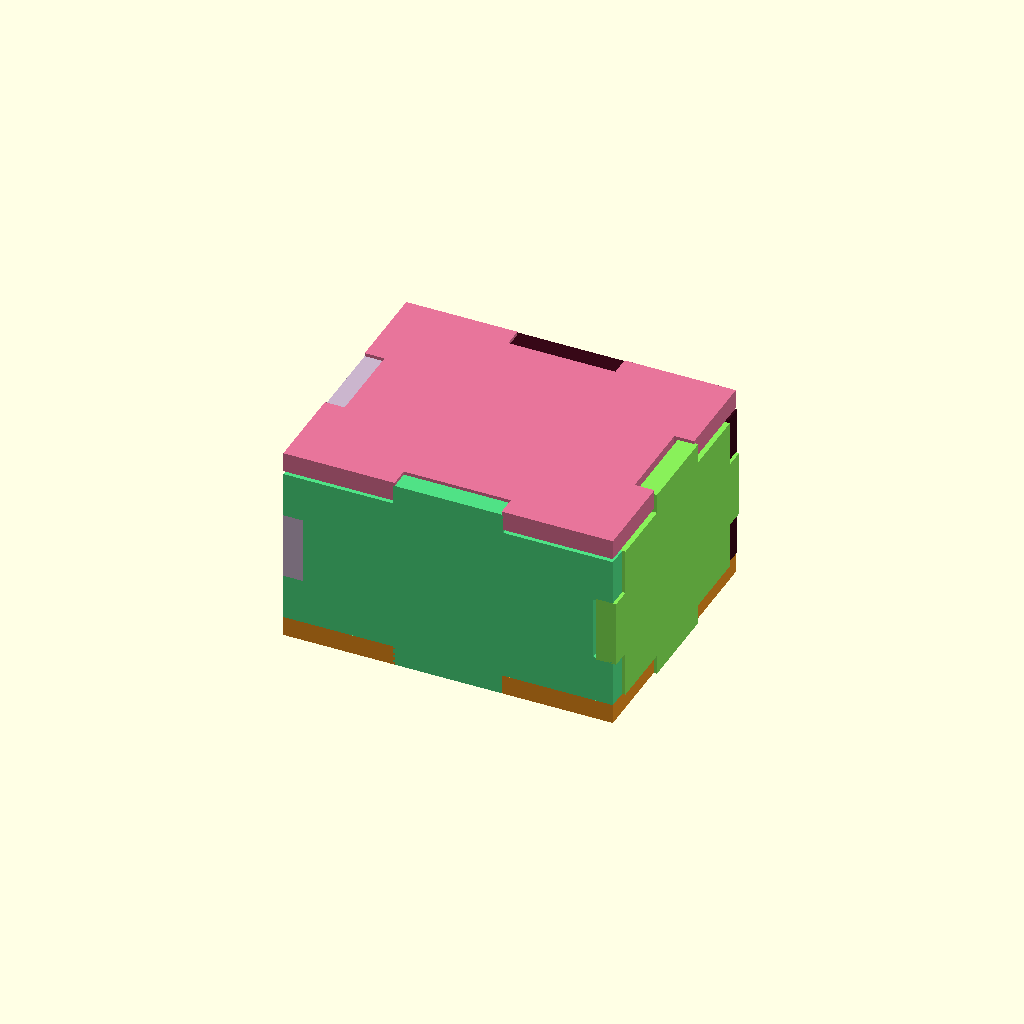
Cell 1 — every parameter at its default value.
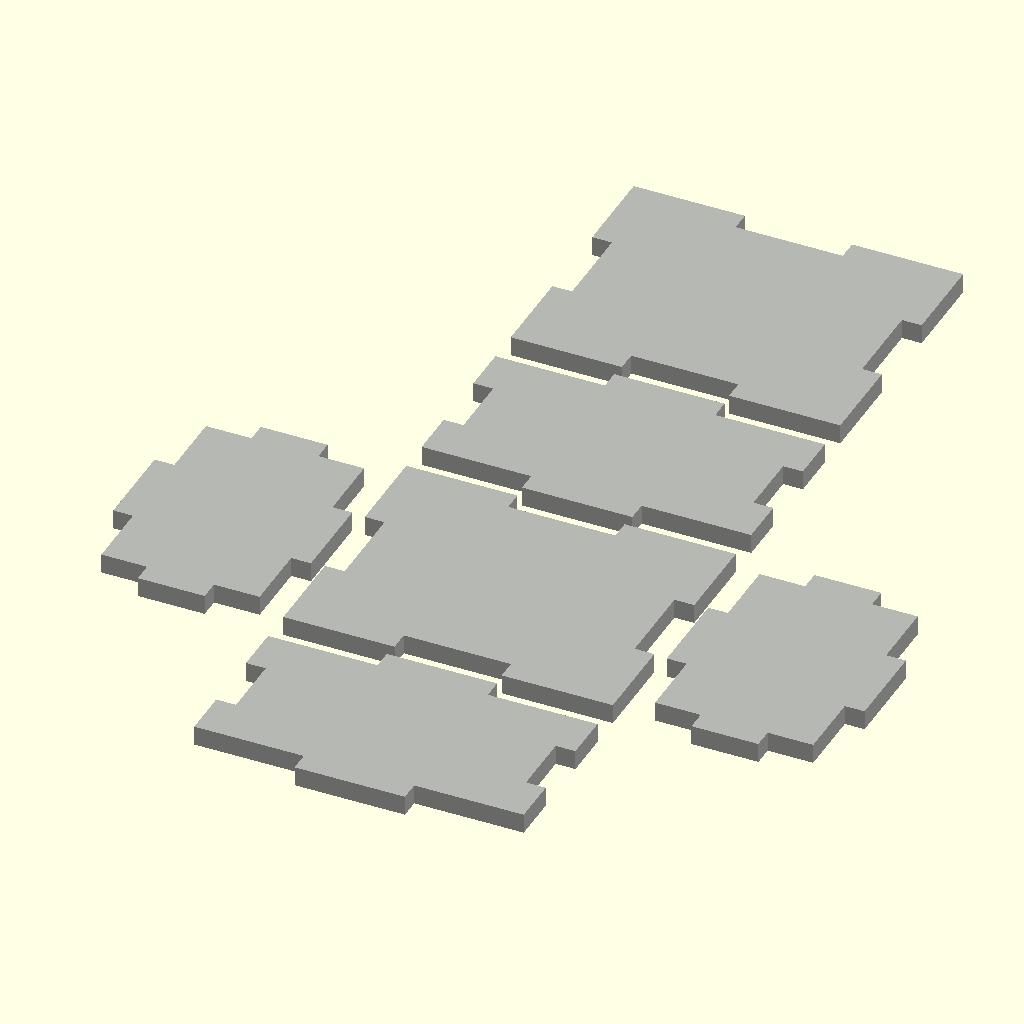
Cell 2: rendering = "true" (everything else at default).
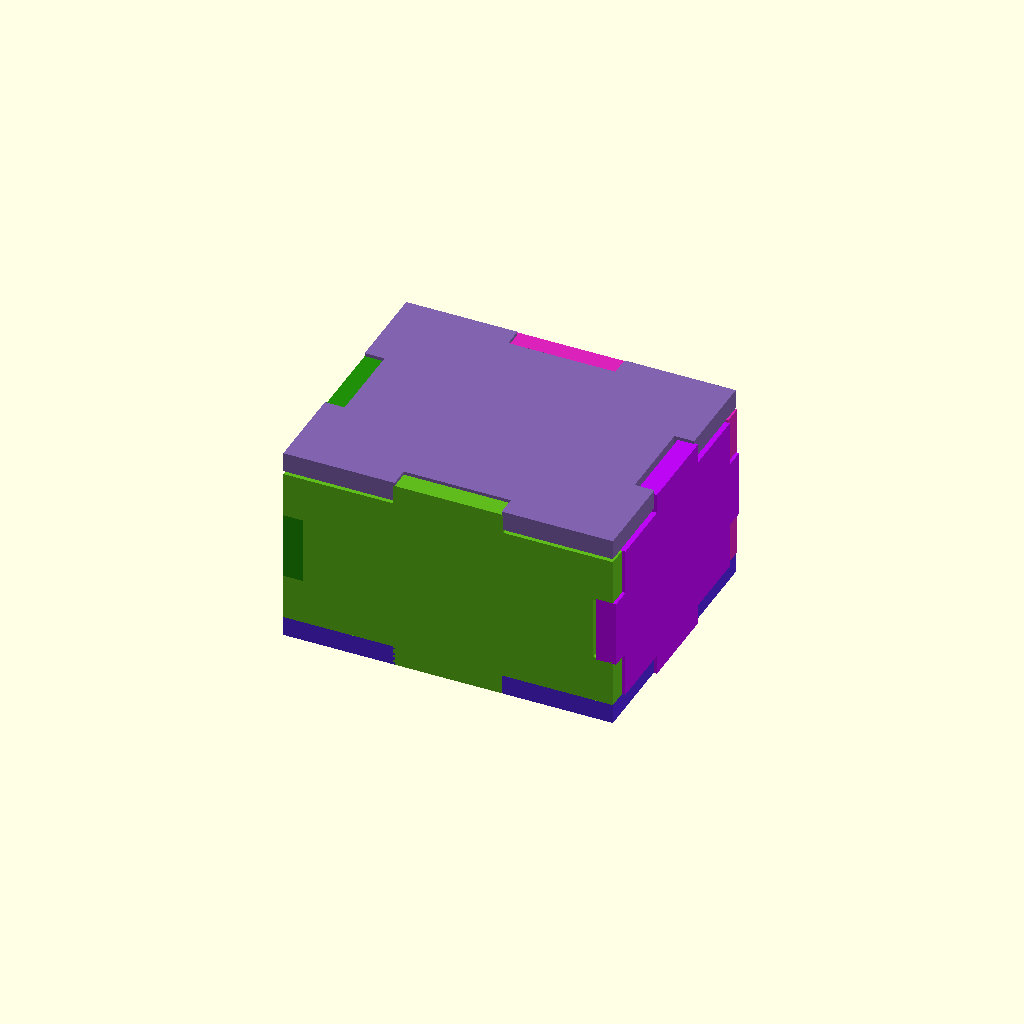
Cell 3 — for_3D_print set to "false", the other parameters unchanged.
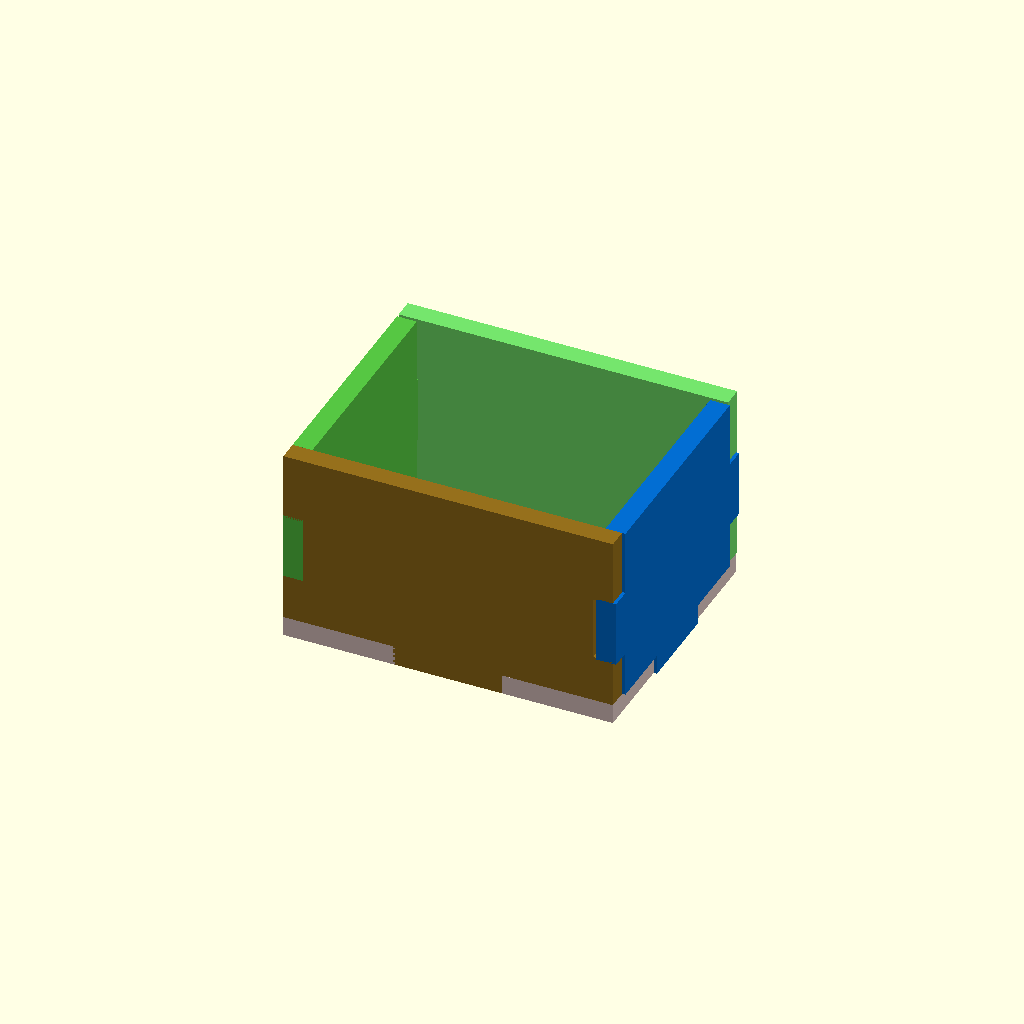
Cell 4: the same model with modus = "shelf".
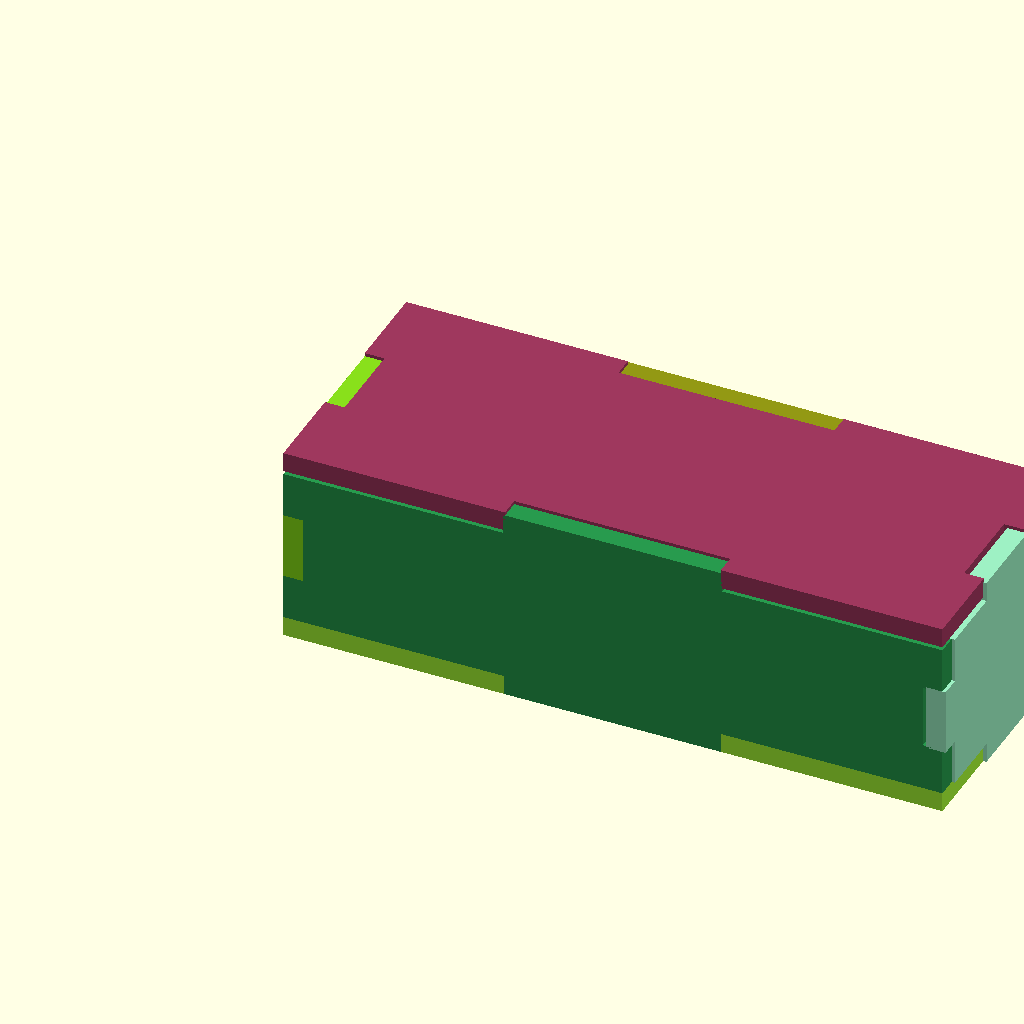
Cell 5: width = 100 (everything else at default).
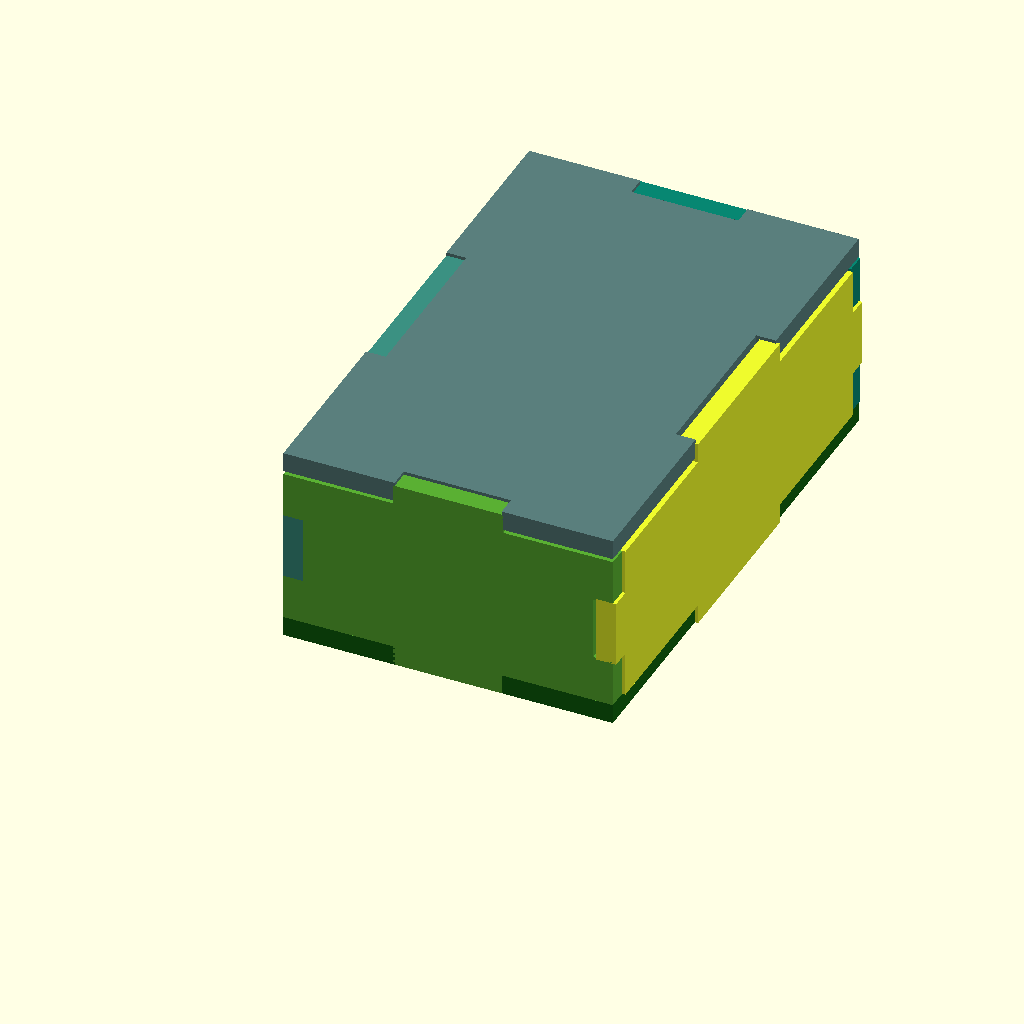
Cell 6: the same model with length = 80.
One fixed orthographic camera (rotation 55°, 0°, 25°; colour scheme Cornfield) for every cell.
Source of the model, inputs/thingiverse/files/thing-2238681/files/simple-box-gen.scad:
/*
A very simple box-generator for laser cutting.

Version 1.2
Tjark Nieber 2017
www.thingiverse.com/SharkNado

*/

//Preview/Render
rendering = "false"; //[false,true]

//Rendering for STL export
for_3D_print = "true"; //[false,true]

//Box/Shelf
modus = "box"; //[box,shelf]

// Width in mm
width = 50;

// Length
length= 40;

// Height
height =30;

//Material Thickness in mm
th = 3;

// Joinsize Scaling
js = 0.33; 

//Correction in mm
cor = 0.25;

//Margin
margin = 2;

if(rendering == "true")renderView();
if(rendering  == "false")preview();

    
//#################################################
/*
Example for cutting into top/bottom cover:
difference(){
    ground(true);
    translate([width/2,length/2,0])resize([width-4*th,0,0],[true,true,false])text("some text",valign="center",halign="center");
}*/
//#################################################

module preview(){
    s=0.5;   
                                                3D() ground();
    if(modus=="box")translate([0,0,height-th+s])3D() ground();
    translate([0,th,0])rotate([90,0,0])         3D() front();
    translate([0,length+s,0])rotate([90,0,0])   3D() front();
    translate([th,0,0])rotate([0,-90,0])        3D() side();
    translate([width+s,0,0])rotate([0,-90,0])   3D() side();
}

module renderView(){
    if(for_3D_print == "true"){
        3D()renderSet();
    }else{
        renderSet();
    }
    module renderSet(){
                                             ground();
        translate([-height-margin,0,0])      side();
        translate([width+margin,0,0])        side();
        translate([0,-height-margin,0])      front();
        translate([0,length+margin,0])       front();
        if(modus=="box")translate([0,length+height+2*margin])ground();
    }
}

//#################################################
module 3D(){
    c=rands(0,100,3);
    color([c[0]/100,c[1]/100,c[2]/100])linear_extrude(height=th)children();
}
//button and top
module ground(){
     plate(width,length,th,cor,[-1,-1,-1,-1]);
}

//sides left and right
module side(){
    plate(height,length,th,cor,[1,1,1,1]);
    if(modus=="shelf"){
        translate([height-th,th,0])square([th,length-2*th]);
    }
}
//front and back
module front(){
    plate(width,height,th,cor,[1,1,-1,-1]);
     if(modus=="shelf"){
        translate([0,height-th,0])square([width,th]);
    }
}

//#################################################

//raw plate
module plate(w,l,th,cor,conf){
    F=conf[0];  // Front
    B=conf[1];  // Back
    L=conf[2];  // Left
    R=conf[3];  // Right
    
    // Pseudo-Random coloring
    green = (128 + 64*F+32*B)/255;
    blue = (128 + 64*L+32*R)/255;
    
    
    
    _plate();
    
    
    module _plate(){
        difference(){
            square([w,l]);
            if(F==1){square([w,th]);}
            if(F==-1){j(w,0);}
            if(B==1){translate([0,l-th])square([w,th]);}
            if(B==-1){translate([0,l-th])j(w,0);}
            if(L==1){square([th,l]);}
            if(L==-1){translate([th,0,0])j(l,90);}
            if(R==1){translate([w-th,0,0])square([th,l]);}
            if(R==-1){translate([w,0,0])j(l,90);}
        }
           
            if(F==1){j(w,0,false);}           
            if(B==1){translate([0,l-th])j(w,0,false);}           
            if(L==1){translate([th,0,0])j(l,90,false);}            
            if(R==1){translate([w,0,0])j(l,90,false);}
    }
    
    
    
    module j(dist,rot,cut=true){
        rotate([0,0,rot]){
            if(!cut)translate([(dist-dist*js)/2-cor/2,0,0])square([dist*js+cor,th]);
            if(cut)translate([(dist-dist*js)/2+cor/2,0,0])square([dist*js-cor,th]);
        }
    }
    
    
}
Parameter table extracted from the source (name, type, default, range or options):
rendering: string, default "false", options "false", "true"
for_3D_print: string, default "true", options "false", "true"
modus: string, default "box", options "box", "shelf"
width: number, default 50
length: number, default 40
height: number, default 30
th: number, default 3
js: number, default 0.33
cor: number, default 0.25
margin: number, default 2
